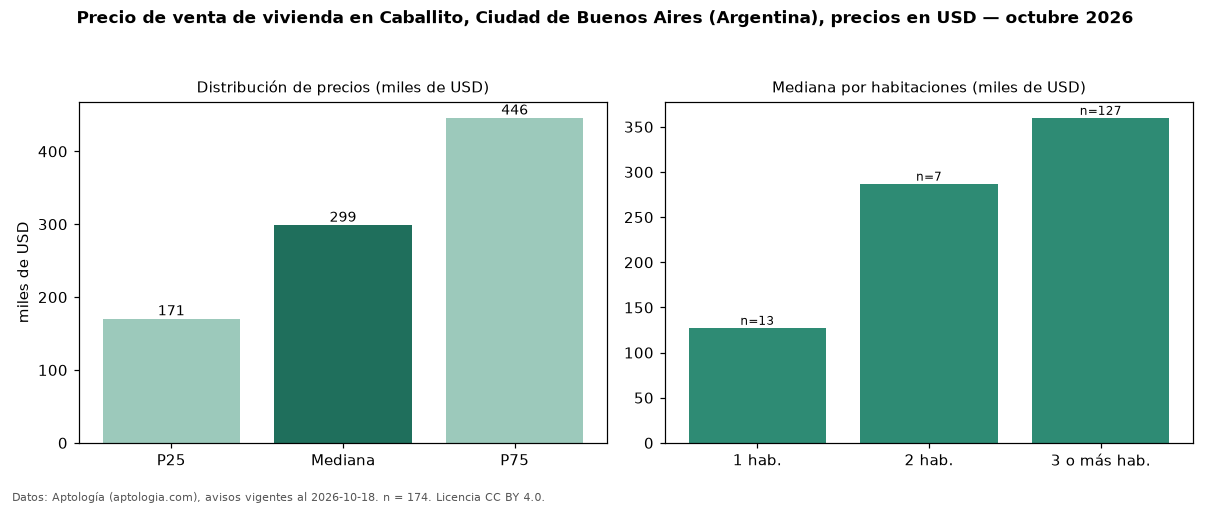

Source data for this figure (header and first rows):
seccion, metrica, valor, moneda, n
precio, p25, 170625, USD, 174
precio, mediana, 299000, USD, 174
precio, p75, 446000, USD, 174
precio, minimo, 58300, USD, 174
precio, maximo, 1150000, USD, 174
m2, mediana_precio_m2, 2294, USD, 173
m2, area_mediana_m2, 145.0, m2, 173
banos, mediana_banos, 2.0, , 
habitaciones, 1, 127450, USD, 13
habitaciones, 2, 287084, USD, 7
habitaciones, 3+, 360000, USD, 127
fuente, fecha_datos, 2026-10-18, , 
fuente, atribucion, https://www.aptologia.com/ar, , 
fuente, licencia, CC BY 4.0, , 
